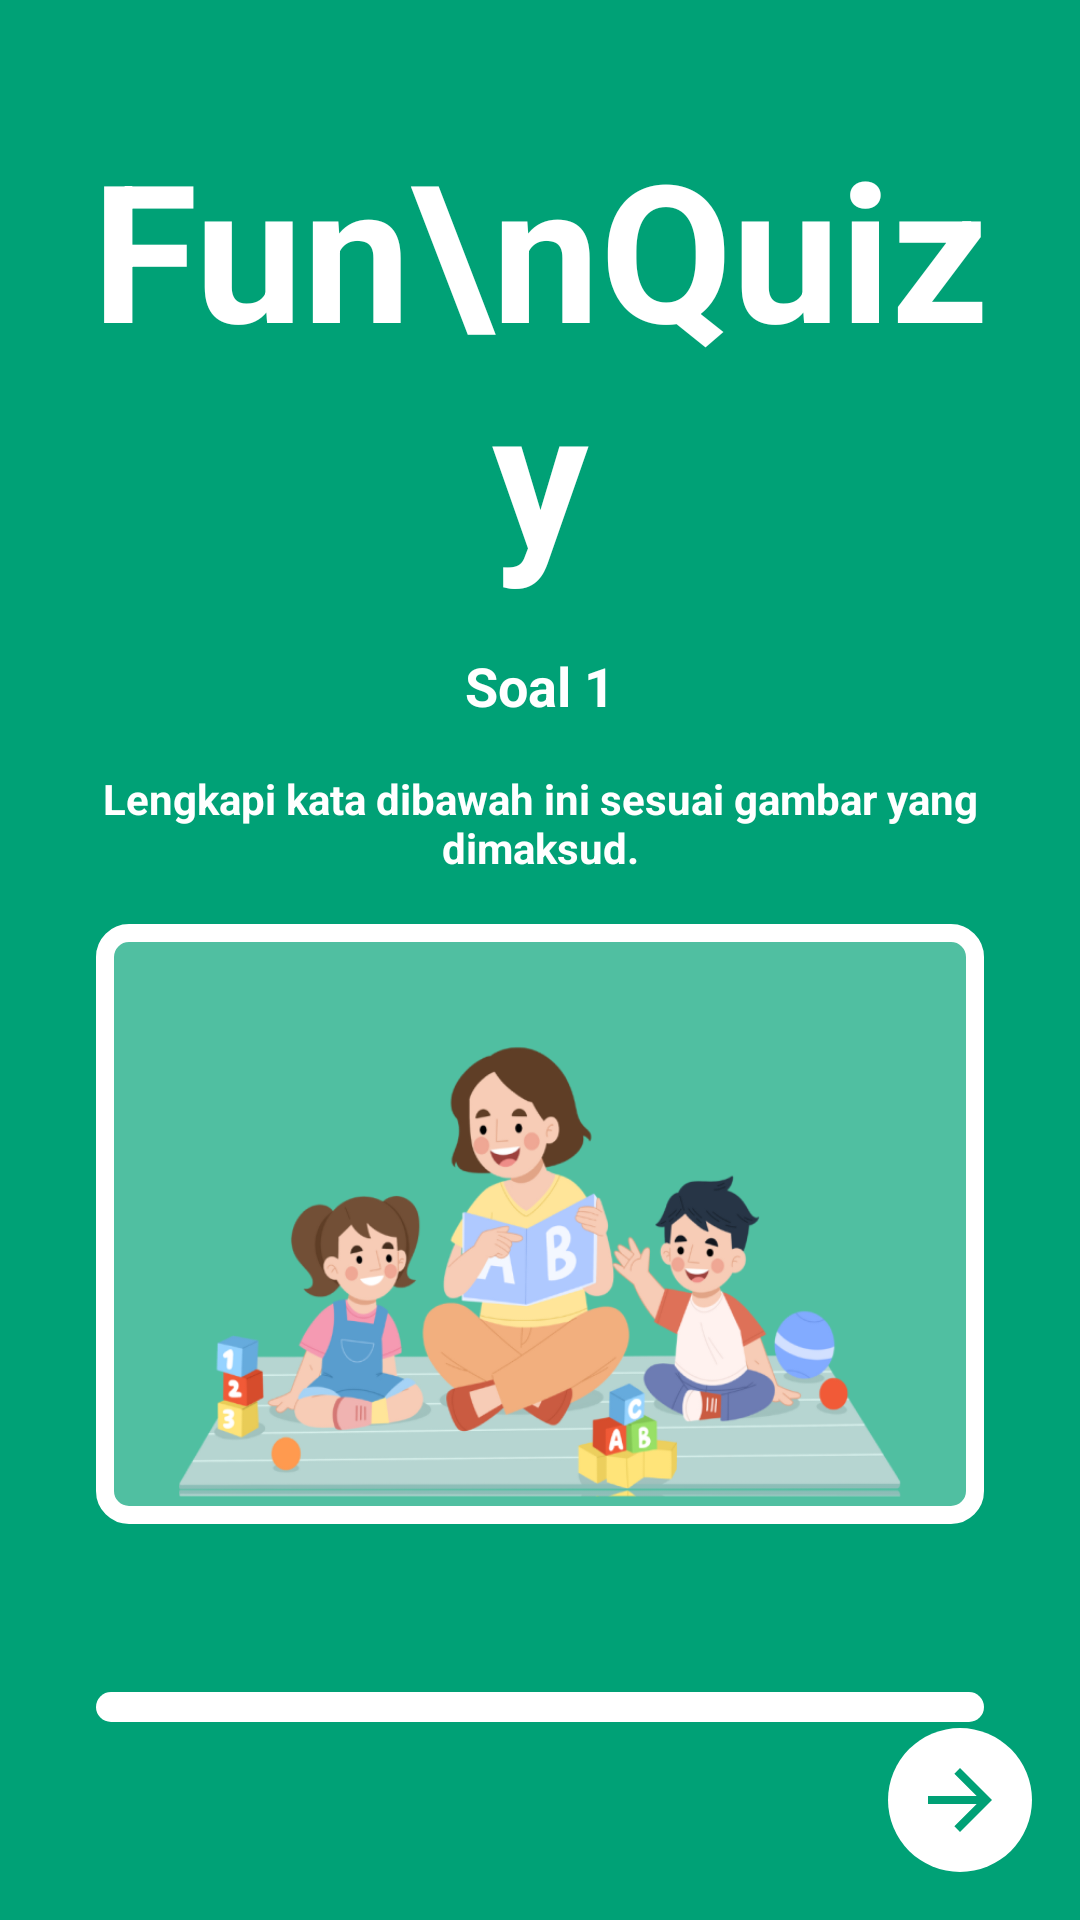

Layout XML and referenced resources for this Android screen:
<!-- AndroidManifest.xml: application theme Theme.MaterialComponents.Light.NoActionBar.Bridge -->
<!-- res/layout/fragment_tebak_kata_2.xml -->
<?xml version="1.0" encoding="utf-8"?>
<androidx.constraintlayout.widget.ConstraintLayout xmlns:android="http://schemas.android.com/apk/res/android"
    xmlns:app="http://schemas.android.com/apk/res-auto"
    android:layout_width="match_parent"
    android:layout_height="match_parent"
    android:background="@color/primary">

    <LinearLayout
        android:layout_width="match_parent"
        android:layout_height="match_parent"
        android:background="@color/primary"
        android:orientation="vertical">

        <TextView
            android:layout_width="wrap_content"
            android:layout_height="wrap_content"
            android:layout_gravity="center"
            android:layout_marginTop="32dp"
            android:paddingHorizontal="16dp"
            android:paddingVertical="8dp"
            android:text="Fun\nQuizy"
            android:textAlignment="center"
            android:textColor="@color/white"
            android:textSize="64sp"
            android:textStyle="bold" />

        <TextView
            android:id="@+id/title"
            android:layout_width="wrap_content"
            android:layout_height="wrap_content"
            android:layout_gravity="center"
            android:paddingHorizontal="16dp"
            android:paddingVertical="8dp"
            android:text="Soal 1"
            android:textSize="18sp"
            android:textAlignment="center"
            android:textColor="@color/white"
            android:textStyle="bold" />
        <TextView
            android:id="@+id/tvSubTitle"
            android:layout_width="wrap_content"
            android:layout_height="wrap_content"
            android:layout_gravity="center"
            android:paddingHorizontal="32dp"
            android:paddingVertical="8dp"
            android:text="Lengkapi kata dibawah ini sesuai gambar yang dimaksud."
            android:textAlignment="center"
            android:textColor="@color/white"
            android:textStyle="bold" />
        <ImageView
            android:id="@+id/ivImage"
            android:layout_width="match_parent"
            android:layout_height="200dp"
            android:layout_marginHorizontal="32dp"
            android:layout_marginTop="8dp"
            android:background="@drawable/background__90_white_corner_8_border_white"
            android:padding="8dp"
            android:src="@drawable/ic_pembelajaran" />

        <androidx.recyclerview.widget.RecyclerView
            android:id="@+id/rvDataAnswer"
            android:layout_width="match_parent"
            android:layout_marginHorizontal="32dp"
            android:layout_marginTop="8dp"
            android:minHeight="48dp"
            android:layout_height="wrap_content" />
        <View
            android:layout_marginHorizontal="32dp"
            android:background="@drawable/background_white_corner_8"
            android:layout_width="match_parent"
            android:layout_height="10dp"/>




        <androidx.recyclerview.widget.RecyclerView
            android:id="@+id/rvDataOption"
            android:layout_width="match_parent"
            android:layout_height="wrap_content"
            android:layout_marginHorizontal="32dp"
            android:layout_marginTop="16dp" />
    </LinearLayout>

    <androidx.constraintlayout.widget.ConstraintLayout
        android:id="@+id/clSuccess"
        android:layout_width="match_parent"
        android:layout_height="match_parent"
        android:visibility="gone">

        <ImageView
            android:layout_width="match_parent"
            android:layout_height="match_parent"
            android:alpha="0.9"
            android:background="@color/white">

        </ImageView>


        <LinearLayout
            android:layout_width="match_parent"
            android:layout_height="wrap_content"
            android:orientation="vertical"
            app:layout_constraintBottom_toBottomOf="parent"
            app:layout_constraintTop_toTopOf="parent">

            <TextView
                android:id="@+id/tvSuccess"
                android:layout_marginHorizontal="24dp"
                android:layout_width="match_parent"
                android:layout_height="wrap_content"
                android:text="Jawaban Benar \n Gambar itu adalah banjir"
                android:textAlignment="center"
                android:textColor="@color/black"
                android:textSize="16sp"
                android:textStyle="bold" />

            <TextView
                android:id="@+id/tvContinue"
                android:layout_width="wrap_content"
                android:layout_height="wrap_content"
                android:layout_gravity="center_horizontal"
                android:layout_marginTop="16dp"
                android:background="@drawable/background_green_corner_8"
                android:paddingHorizontal="16dp"
                android:paddingVertical="4dp"
                android:text="Lanjut"
                android:textAlignment="center"
                android:textColor="@color/white"
                android:textSize="16sp" />
        </LinearLayout>

    </androidx.constraintlayout.widget.ConstraintLayout>

    <androidx.constraintlayout.widget.ConstraintLayout
        android:id="@+id/clFailed"
        android:layout_width="match_parent"
        android:layout_height="match_parent"
        android:visibility="gone">

        <ImageView
            android:layout_width="match_parent"
            android:layout_height="match_parent"
            android:alpha="0.9"
            android:background="@color/white">

        </ImageView>


        <LinearLayout
            android:layout_width="match_parent"
            android:layout_height="wrap_content"
            android:orientation="vertical"
            app:layout_constraintBottom_toBottomOf="parent"
            app:layout_constraintTop_toTopOf="parent">

            <TextView
                android:id="@+id/tvTitleFailed"
                android:layout_width="match_parent"
                android:layout_height="wrap_content"
                android:text="Jawaban Salah"
                android:layout_marginHorizontal="32dp"
                android:textAlignment="center"
                android:textColor="@color/black"
                android:textSize="16sp"
                android:textStyle="bold" />

            <ImageView
                android:id="@+id/ivFailedImage"
                android:layout_width="80dp"
                android:layout_height="80dp"
                android:layout_gravity="center_horizontal"
                android:layout_marginTop="16dp"
                android:src="@drawable/ic_wrong_answer" />

            <TextView
                android:id="@+id/tvRetry"
                android:layout_width="wrap_content"
                android:layout_height="wrap_content"
                android:layout_gravity="center_horizontal"
                android:layout_marginTop="16dp"
                android:background="@drawable/background_green_corner_8"
                android:paddingHorizontal="16dp"
                android:paddingVertical="4dp"
                android:text="Ulangi"
                android:textAlignment="center"
                android:textColor="@color/white"
                android:textSize="16sp" />
        </LinearLayout>

    </androidx.constraintlayout.widget.ConstraintLayout>
    <ImageView
        android:id="@+id/ivNext"
        android:padding="8dp"
        android:src="@drawable/baseline_arrow_forward_24"
        android:layout_margin="16dp"
        android:background="@drawable/background_white_rounded"
        app:layout_constraintEnd_toEndOf="parent"
        app:layout_constraintBottom_toBottomOf="parent"
        android:layout_width="48dp"
        android:layout_height="48dp"/>
</androidx.constraintlayout.widget.ConstraintLayout>
<!-- resources referenced by this layout -->
<resources>
  <color name="black">#FF000000</color>
  <color name="primary">#00A176</color>
  <color name="white">#FFFFFF</color>
  <!-- drawable background__90_white_corner_8_border_white (drawable) -->
  <?xml version="1.0" encoding="utf-8"?>
  <layer-list xmlns:android="http://schemas.android.com/apk/res/android">
  
      
      <item>
          <shape>
              <stroke android:color="@color/white" android:width="6dp"/>
              <corners android:radius="8dp"/>
              <solid android:angle="270.0" android:color="@color/white_50"/>
          </shape>
  
      </item>
  
  
  </layer-list>
  <!-- drawable background_green_corner_8 (drawable) -->
  <?xml version="1.0" encoding="utf-8"?>
  <layer-list xmlns:android="http://schemas.android.com/apk/res/android">
      <item>
          <shape>
              <corners android:radius="8dp"/>
              <solid android:angle="270.0" android:color="@color/primary"/>
          </shape>
      </item>
  </layer-list>
  <!-- drawable background_white_corner_8 (drawable) -->
  <?xml version="1.0" encoding="utf-8"?>
  <layer-list xmlns:android="http://schemas.android.com/apk/res/android">
  
      
      <item>
          <shape>
              <corners android:radius="8dp"/>
              <solid android:angle="270.0" android:color="@color/white"/>
          </shape>
  
      </item>
  
  
  </layer-list>
  <!-- drawable background_white_rounded (drawable) -->
  <?xml version="1.0" encoding="utf-8"?>
  <shape xmlns:android="http://schemas.android.com/apk/res/android"
      android:shape="rectangle">
  
      <corners
          android:radius="360dp"/>
      <solid android:color="#ffffff"/>
  </shape>
  <!-- drawable baseline_arrow_forward_24 (drawable) -->
  <vector android:autoMirrored="true" android:height="24dp"
      android:tint="#00A176" android:viewportHeight="24"
      android:viewportWidth="24" android:width="24dp" xmlns:android="http://schemas.android.com/apk/res/android">
      <path android:fillColor="@color/primary" android:pathData="M12,4l-1.41,1.41L16.17,11H4v2h12.17l-5.58,5.59L12,20l8,-8z"/>
  </vector>
  <!-- drawable ic_pembelajaran: png bitmap (drawable, 125470 bytes) -->
  <!-- drawable ic_wrong_answer: png bitmap (drawable, 3220 bytes) -->
  <color name="white_50">#50FFFFFF</color>
</resources>
